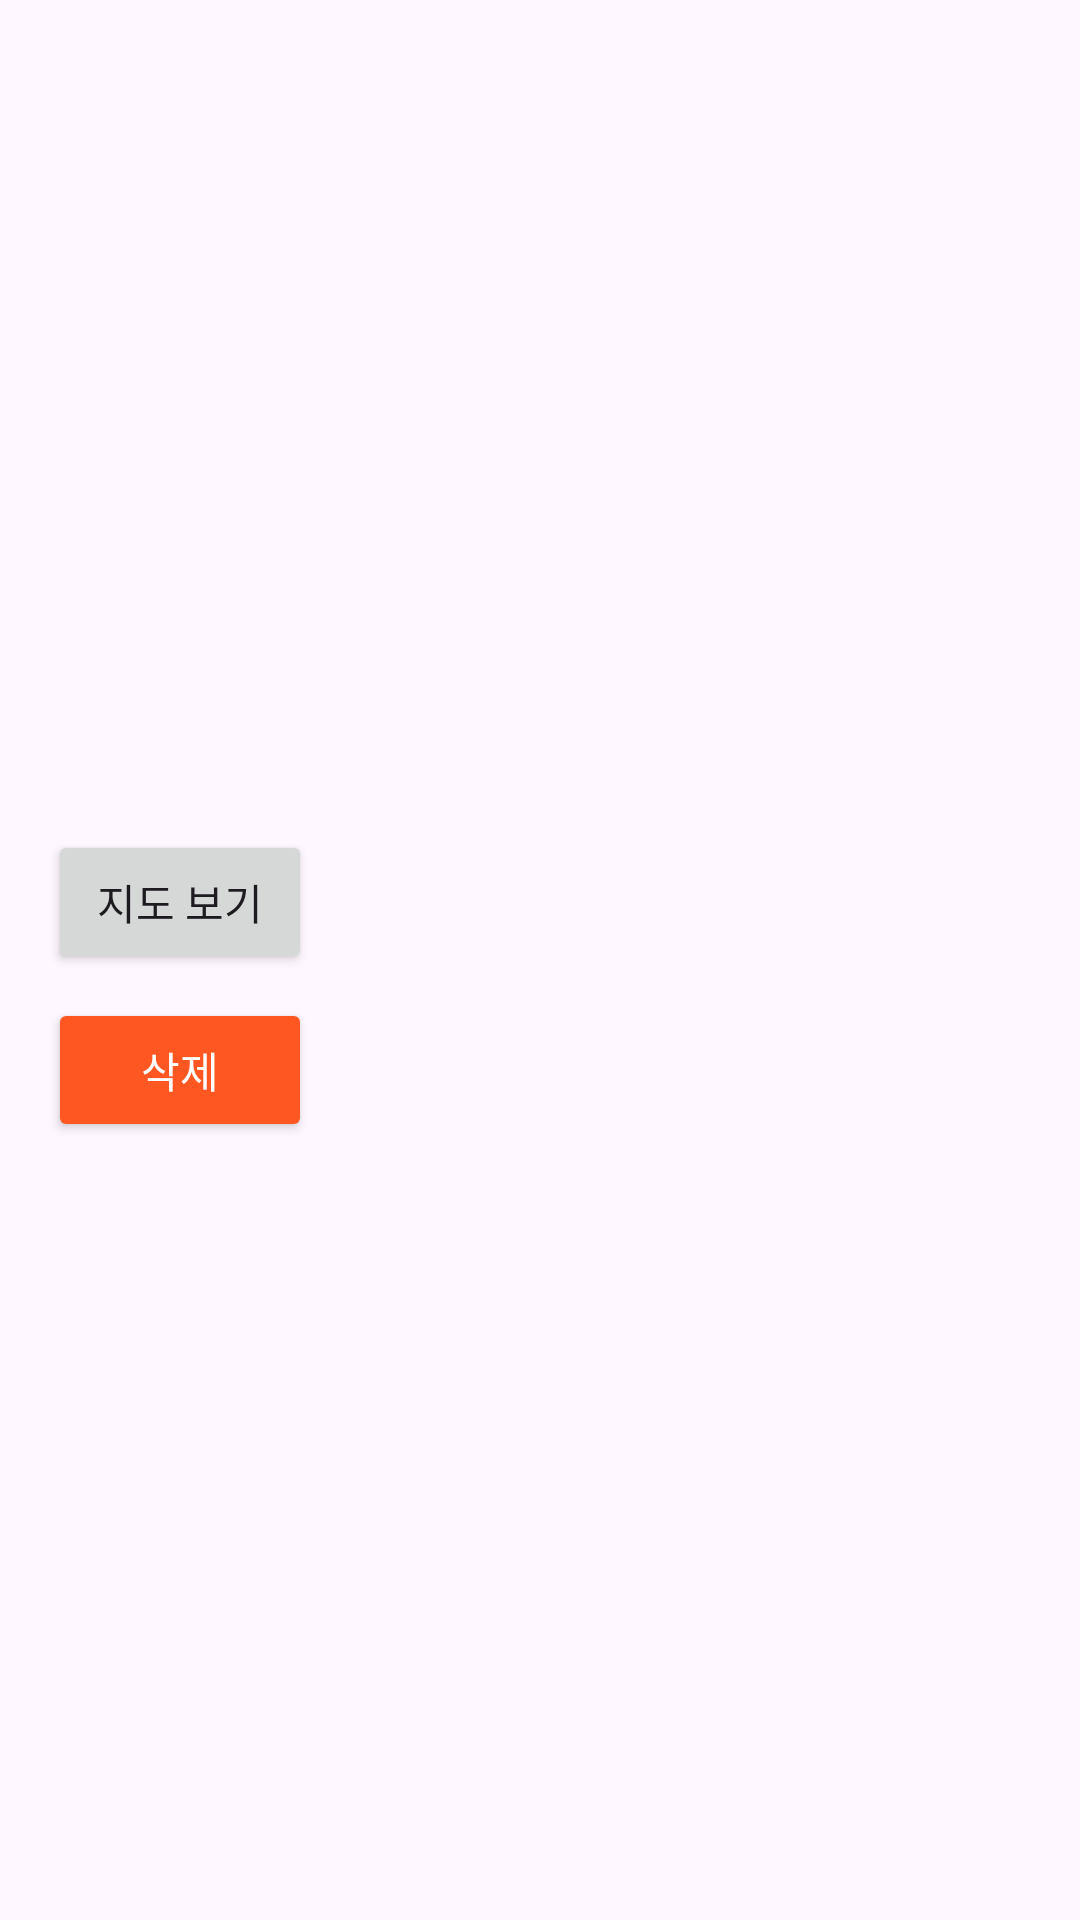

Here is an Android app screen rendered from its layout file. Give the layout XML and the strings, colors and styles it references.
<!-- AndroidManifest.xml: application theme Theme.Suwontravelapp -->
<!-- res/layout/favorite_item_layout.xml -->
<?xml version="1.0" encoding="utf-8"?>
<LinearLayout xmlns:android="http://schemas.android.com/apk/res/android"
    android:layout_width="match_parent"
    android:layout_height="wrap_content"
    android:orientation="vertical"
    android:padding="16dp">

    <ImageView
        android:id="@+id/favoriteImage"
        android:layout_width="match_parent"
        android:layout_height="200dp"
        android:scaleType="centerCrop"
        android:contentDescription="즐겨찾기 이미지" />

    <TextView
        android:id="@+id/favoriteTitle"
        android:layout_width="wrap_content"
        android:layout_height="wrap_content"
        android:textSize="16sp"
        android:textStyle="bold"
        android:layout_marginTop="8dp" />

    <TextView
        android:id="@+id/favoriteDescription"
        android:layout_width="wrap_content"
        android:layout_height="wrap_content"
        android:textSize="14sp"
        android:textColor="#666666"
        android:layout_marginTop="4dp" />

    <Button
        android:id="@+id/mapButton"
        android:layout_width="wrap_content"
        android:layout_height="wrap_content"
        android:text="지도 보기"
        android:layout_marginTop="8dp" />

    <Button
        android:id="@+id/deleteButton"
        android:layout_width="wrap_content"
        android:layout_height="wrap_content"
        android:text="삭제"
        android:layout_marginTop="8dp"
        android:backgroundTint="#FF5722"
        android:textColor="#FFFFFF" />
</LinearLayout>
<!-- resources referenced by this layout -->
<resources>
  <style name="Theme.Suwontravelapp" parent="Base.Theme.Suwontravelapp" />
  <style name="Base.Theme.Suwontravelapp" parent="Theme.Material3.DayNight.NoActionBar">
          
          
      </style>
</resources>
